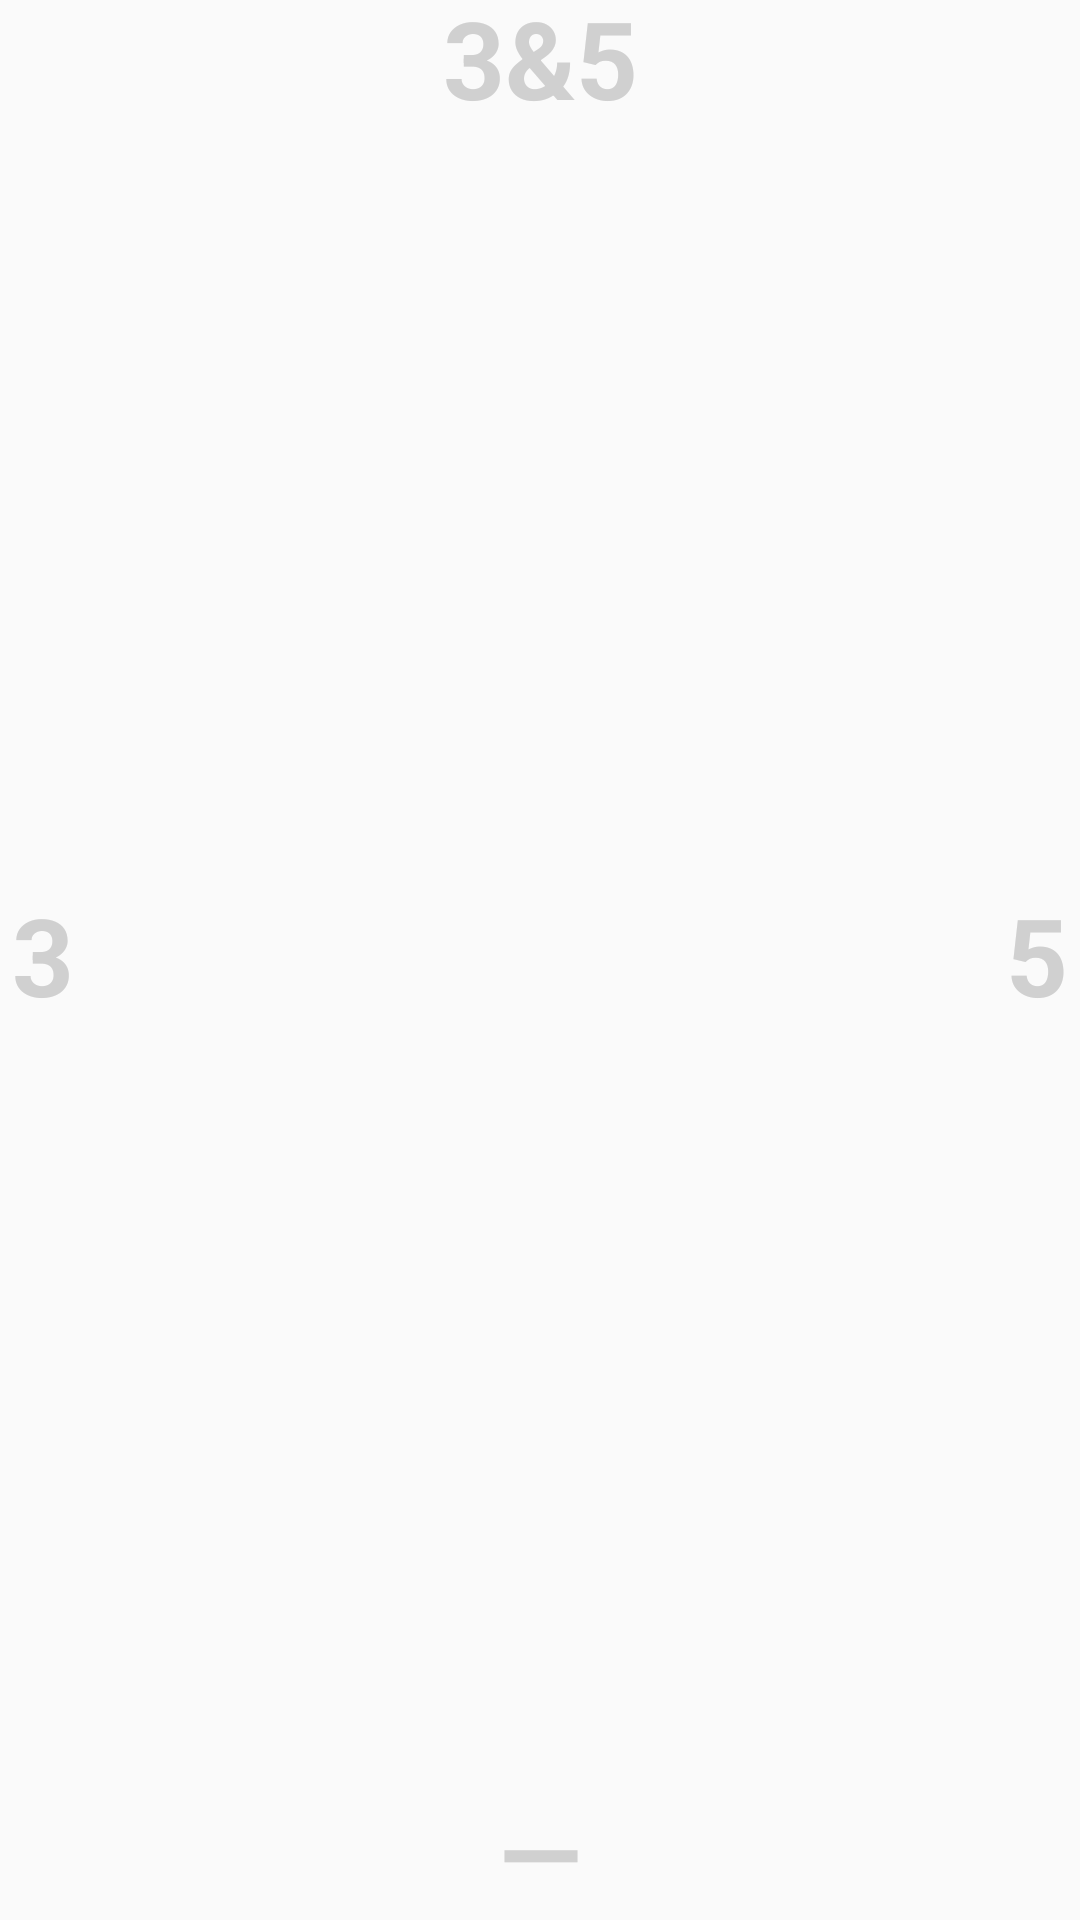

Reconstruct the res/layout file that produces this screen, plus the resources it refers to.
<!-- AndroidManifest.xml: application theme AppTheme -->
<!-- res/layout/activity_main.xml -->
<?xml version="1.0" encoding="utf-8"?>
<androidx.constraintlayout.widget.ConstraintLayout
  xmlns:android="http://schemas.android.com/apk/res/android"
  xmlns:app="http://schemas.android.com/apk/res-auto"
  xmlns:tools="http://schemas.android.com/tools"
  android:layout_width="match_parent"
  android:layout_height="match_parent"
  tools:context=".controller.MainActivity">

  <ImageView
    android:id="@+id/correct_fizzbuzz_indicator"
    android:layout_width="100dp"
    android:layout_height="100dp"
    android:src="@drawable/correct_indicator"
    android:visibility="visible"
    android:alpha="0"
    app:layout_constraintLeft_toLeftOf="parent"
    app:layout_constraintRight_toRightOf="parent"
    app:layout_constraintTop_toTopOf="parent"
    app:layout_constraintBottom_toTopOf="parent"/>

  <ImageView
    android:id="@+id/incorrect_fizzbuzz_indicator"
    android:layout_width="100dp"
    android:layout_height="@dimen/indicator_size"
    android:src="@drawable/incorrect_indicator"
    android:visibility="visible"
    android:alpha="0"
    app:layout_constraintLeft_toLeftOf="parent"
    app:layout_constraintRight_toRightOf="parent"
    app:layout_constraintTop_toTopOf="parent"
    app:layout_constraintBottom_toTopOf="parent"/>

  <TextView
    android:layout_width="wrap_content"
    android:layout_height="wrap_content"
    android:text="@string/fizzbuzz_marker"
    style="@style/DirectionMarker"
    app:layout_constraintLeft_toLeftOf="parent"
    app:layout_constraintRight_toRightOf="parent"
    app:layout_constraintTop_toTopOf="parent"/>

  <ImageView
    android:id="@+id/correct_fizz_indicator"
    android:layout_width="@dimen/indicator_size"
    android:layout_height="@dimen/indicator_size"
    android:src="@drawable/correct_indicator"
    android:visibility="visible"
    android:alpha="0"
    app:layout_constraintLeft_toLeftOf="parent"
    app:layout_constraintRight_toLeftOf="parent"
    app:layout_constraintTop_toTopOf="parent"
    app:layout_constraintBottom_toBottomOf="parent"/>

  <ImageView
    android:id="@+id/incorrect_fizz_indicator"
    android:layout_width="@dimen/indicator_size"
    android:layout_height="@dimen/indicator_size"
    android:src="@drawable/incorrect_indicator"
    android:visibility="visible"
    android:alpha="0"
    app:layout_constraintLeft_toLeftOf="parent"
    app:layout_constraintRight_toLeftOf="parent"
    app:layout_constraintTop_toTopOf="parent"
    app:layout_constraintBottom_toBottomOf="parent"/>

  <TextView
    android:layout_width="wrap_content"
    android:layout_height="wrap_content"
    android:text="@string/fizz_marker"
    style="@style/DirectionMarker"
    app:layout_constraintBottom_toBottomOf="parent"
    app:layout_constraintLeft_toLeftOf="parent"
    app:layout_constraintTop_toTopOf="parent"/>

  <TextView
    android:id="@+id/clock_display"
    android:layout_width="wrap_content"
    android:layout_height="wrap_content"
    style="@style/ClockDisplay"
    app:layout_constraintTop_toTopOf="parent"
    app:layout_constraintEnd_toEndOf="parent"/>

  <TextView
    android:id="@+id/value_display"
    android:layout_width="match_parent"
    android:layout_height="match_parent"
    android:padding="0dp"
    android:gravity="center"
    android:maxLines="1"
    android:includeFontPadding="false"
    app:autoSizeTextType="uniform"
    app:autoSizeMinTextSize="64sp"
    app:autoSizeMaxTextSize="192sp"
    app:autoSizeStepGranularity="16sp"
    app:layout_constraintBottom_toBottomOf="parent"
    app:layout_constraintLeft_toLeftOf="parent"
    app:layout_constraintRight_toRightOf="parent"
    app:layout_constraintTop_toTopOf="parent"/>

  <ImageView
    android:id="@+id/correct_buzz_indicator"
    android:layout_width="@dimen/indicator_size"
    android:layout_height="@dimen/indicator_size"
    android:src="@drawable/correct_indicator"
    android:visibility="visible"
    android:alpha="0"
    app:layout_constraintLeft_toRightOf="parent"
    app:layout_constraintRight_toRightOf="parent"
    app:layout_constraintTop_toTopOf="parent"
    app:layout_constraintBottom_toBottomOf="parent"/>

  <ImageView
    android:id="@+id/incorrect_buzz_indicator"
    android:layout_width="@dimen/indicator_size"
    android:layout_height="@dimen/indicator_size"
    android:src="@drawable/incorrect_indicator"
    android:visibility="visible"
    android:alpha="0"
    app:layout_constraintLeft_toRightOf="parent"
    app:layout_constraintRight_toRightOf="parent"
    app:layout_constraintTop_toTopOf="parent"
    app:layout_constraintBottom_toBottomOf="parent"/>

  <TextView
    android:layout_width="wrap_content"
    android:layout_height="wrap_content"
    android:text="@string/buzz_marker"
    style="@style/DirectionMarker"
    app:layout_constraintBottom_toBottomOf="parent"
    app:layout_constraintRight_toRightOf="parent"
    app:layout_constraintTop_toTopOf="parent"/>

  <ImageView
    android:id="@+id/correct_neither_indicator"
    android:layout_width="@dimen/indicator_size"
    android:layout_height="@dimen/indicator_size"
    android:src="@drawable/correct_indicator"
    android:visibility="visible"
    android:alpha="0"
    app:layout_constraintLeft_toLeftOf="parent"
    app:layout_constraintRight_toRightOf="parent"
    app:layout_constraintTop_toBottomOf="parent"
    app:layout_constraintBottom_toBottomOf="parent"/>

  <ImageView
    android:id="@+id/incorrect_neither_indicator"
    android:layout_width="@dimen/indicator_size"
    android:layout_height="@dimen/indicator_size"
    android:src="@drawable/incorrect_indicator"
    android:visibility="visible"
    android:alpha="0"
    app:layout_constraintLeft_toLeftOf="parent"
    app:layout_constraintRight_toRightOf="parent"
    app:layout_constraintTop_toBottomOf="parent"
    app:layout_constraintBottom_toBottomOf="parent"/>

  <TextView
    android:layout_width="wrap_content"
    android:layout_height="wrap_content"
    android:text="@string/neither_marker"
    style="@style/DirectionMarker"
    app:layout_constraintLeft_toLeftOf="parent"
    app:layout_constraintRight_toRightOf="parent"
    app:layout_constraintBottom_toBottomOf="parent"/>

</androidx.constraintlayout.widget.ConstraintLayout>
<!-- resources referenced by this layout -->
<resources>
  <dimen name="indicator_size">120dp</dimen>
  <string name="buzz_marker">5</string>
  <string name="fizz_marker">3</string>
  <string name="fizzbuzz_marker">3&amp;5</string>
  <string name="neither_marker">—</string>
  <style name="ClockDisplay" parent="AppTheme">
      <item name="android:textColor">@color/darkText</item>
      <item name="android:textSize">28sp</item>
      <item name="android:includeFontPadding">false</item>
      <item name="android:padding">4dp</item>
    </style>
  <style name="DirectionMarker" parent="AppTheme">
      <item name="android:textSize">36sp</item>
      <item name="android:textColor">@color/backgroundText</item>
      <item name="android:includeFontPadding">false</item>
      <item name="android:textStyle">bold</item>
      <item name="android:paddingLeft">4dp</item>
      <item name="android:paddingRight">4dp</item>
  
    </style>
  <style name="AppTheme" parent="Theme.AppCompat.Light.DarkActionBar">
      
      <item name="colorPrimary">@color/colorPrimary</item>
      <item name="colorPrimaryDark">@color/colorPrimaryDark</item>
      <item name="colorAccent">@color/colorAccent</item>
    </style>
  <color name="darkText">#FF000000</color>
  <color name="backgroundText">#D0D0D0</color>
  <color name="colorPrimary">#008577</color>
  <color name="colorPrimaryDark">#00574B</color>
  <color name="colorAccent">#D81B60</color>
</resources>
